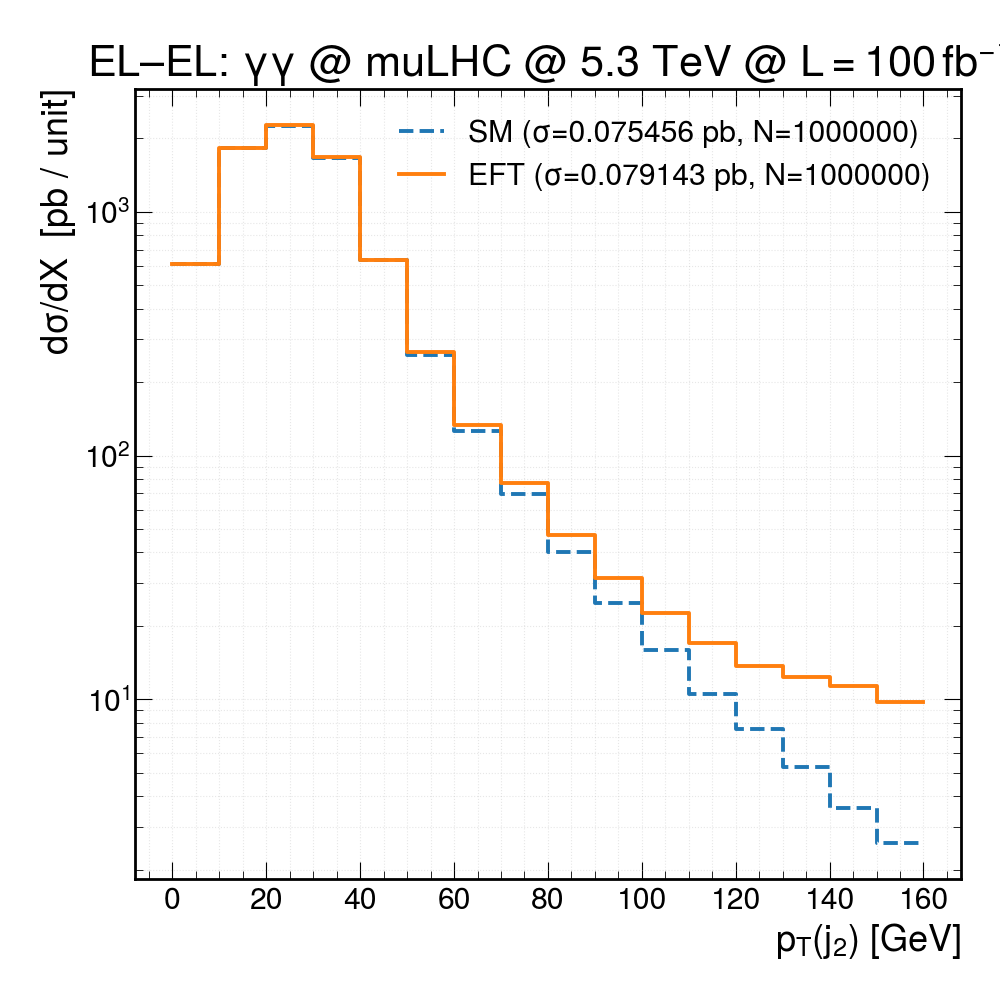

Data behind this chart, as committed beside it:
bin_center, SM_dsig, EFT_dsig
5, 609.3, 611.4
15, 1819, 1826
25, 2255, 2264
35, 1656, 1677
45, 634.3, 632.8
55, 257.9, 266.1
65, 125.5, 133.8
75, 69.48, 76.97
85, 40.17, 47.22
95, 24.8, 31.54
105, 15.97, 22.61
115, 10.46, 17.06
125, 7.583, 13.65
135, 5.282, 12.39
145, 3.562, 11.33
155, 2.566, 9.75
